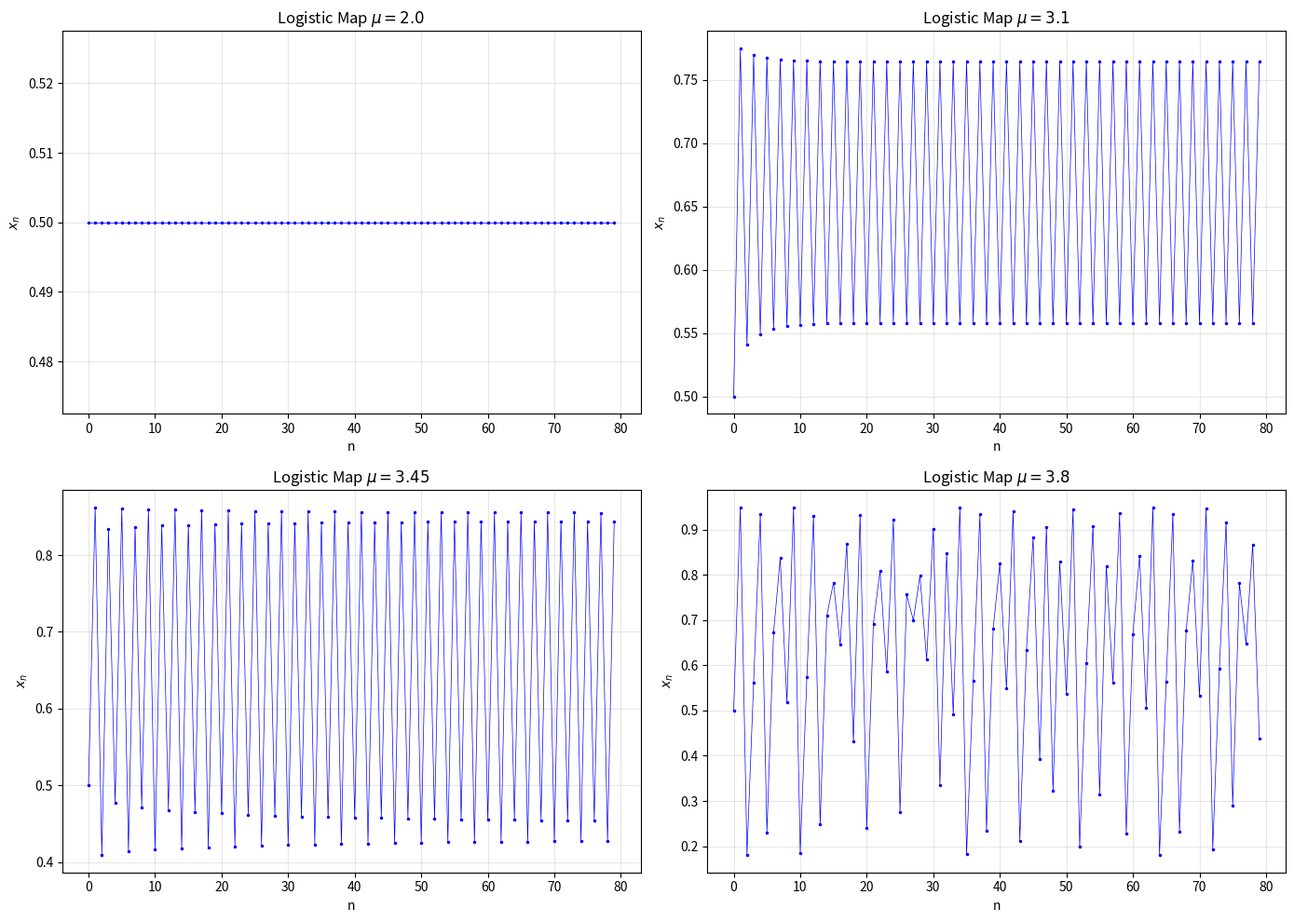
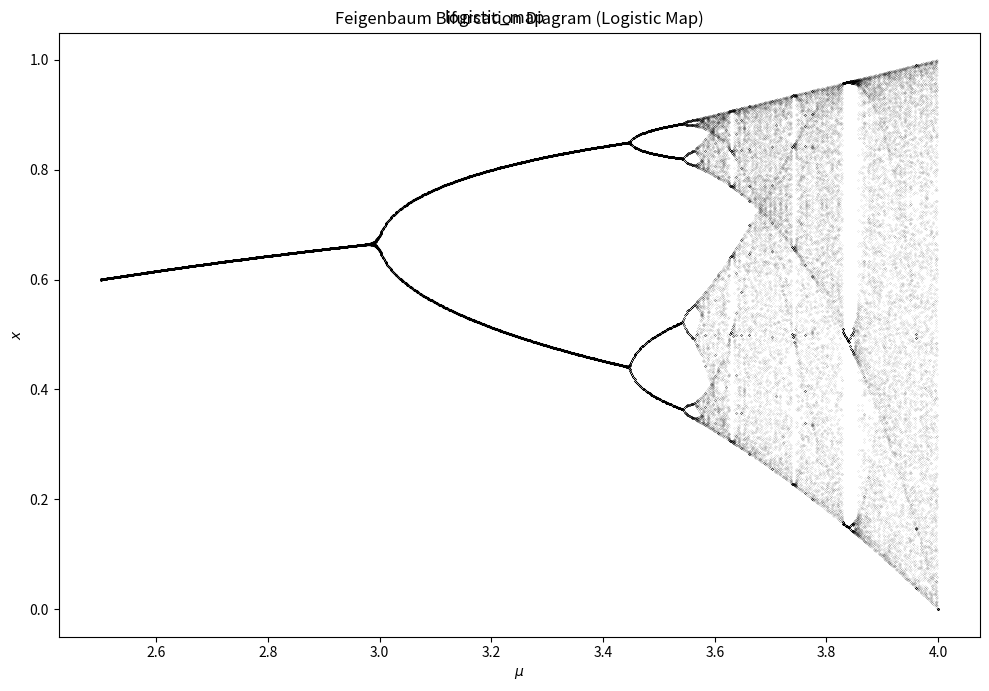

Here is the Python script that generated these plots, in order:
import numpy as np
import matplotlib.pyplot as plt

mu_ts_list = [2.0, 3.1, 3.45, 3.8]
n_iter = 80

fig, axes = plt.subplots(2, 2, figsize=(14, 10))
axes_flat = axes.flatten()

for idx, mu in enumerate(mu_ts_list):
    x = 0.5
    xs = np.zeros(n_iter)
    for i in range(n_iter):
        xs[i] = x
        x = mu * x * (1.0 - x)
    axes_flat[idx].plot(range(n_iter), xs, 'b.-', markersize=3, linewidth=0.5)
    axes_flat[idx].set_xlabel('n')
    axes_flat[idx].set_ylabel(r'$x_n$')
    axes_flat[idx].set_title(r'Logistic Map $\mu={}$'.format(mu))
    axes_flat[idx].grid(True, alpha=0.3)

plt.tight_layout()

fig2, ax2 = plt.subplots(figsize=(10, 7))

mu_values = np.linspace(2.5, 4.0, 1000)
n_relay = 200
n_sample = 100

all_mu = []
all_x = []

for mu in mu_values:
    x = 0.5
    for i in range(n_relay):
        x = mu * x * (1.0 - x)
    for i in range(n_sample):
        x = mu * x * (1.0 - x)
        all_mu.append(mu)
        all_x.append(x)

ax2.plot(all_mu, all_x, 'k.', markersize=0.1)
ax2.set_xlabel(r'$\mu$')
ax2.set_ylabel(r'$x$')
ax2.set_title('Feigenbaum Bifurcation Diagram (Logistic Map)')

plt.tight_layout()
plt.suptitle('logistic_map')
plt.show()
print("07_logistic_map.py done")
